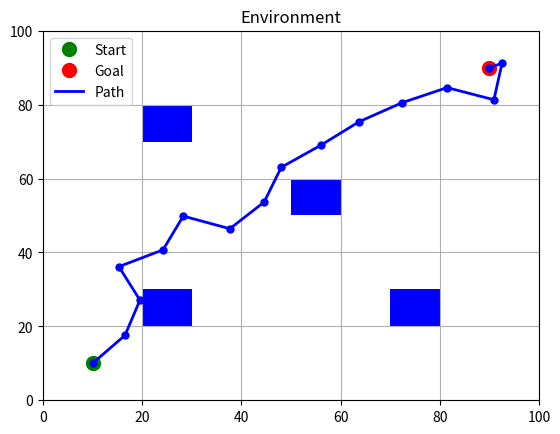

Generate this figure with matplotlib:
import random
import math
import matplotlib.pyplot as plt

class Node:
    def __init__(self, x, y, parent=None):
        self.x = x
        self.y = y
        self.parent = parent

def distance(node1, node2):
    return math.sqrt((node1.x - node2.x)**2 + (node1.y - node2.y)**2)

def steer(from_node, to_point, max_distance):
    angle = math.atan2(to_point[1] - from_node.y, to_point[0] - from_node.x)
    new_x = from_node.x + max_distance * math.cos(angle)
    new_y = from_node.y + max_distance * math.sin(angle)
    return Node(new_x, new_y)

def is_collision_free(node1, node2, obstacles):
    for (ox1, oy1), (ox2, oy2) in obstacles:
        if line_intersects_rect(node1.x, node1.y, node2.x, node2.y, ox1, oy1, ox2, oy2):
            return False
    return True

def get_random_point(width, height):
    return (random.uniform(0, width), random.uniform(0, height))

def get_nearest_node(nodes, point):
    nearest_node = nodes[0]
    min_dist = distance(nearest_node, Node(point[0], point[1]))
    for node in nodes:
        dist = distance(node, Node(point[0], point[1]))
        if dist < min_dist:
            nearest_node = node
            min_dist = dist
    return nearest_node

def line_intersects_rect(x1, y1, x2, y2, rx1, ry1, rx2, ry2):
    INSIDE, LEFT, RIGHT, BOTTOM, TOP = 0, 1, 2, 4, 8
    def compute_out_code(x, y):
        code = INSIDE
        if x < rx1: code |= LEFT
        elif x > rx2: code |= RIGHT
        if y < ry1: code |= BOTTOM
        elif y > ry2: code |= TOP
        return code

    outcode1 = compute_out_code(x1, y1)
    outcode2 = compute_out_code(x2, y2)
    while True:
        if not (outcode1 | outcode2):
            return True
        elif outcode1 & outcode2:
            return False
        else:
            x, y = 0, 0
            outcode_out = outcode1 if outcode1 else outcode2
            if outcode_out & TOP:
                x = x1 + (x2 - x1) * (ry2 - y1) / (y2 - y1)
                y = ry2
            elif outcode_out & BOTTOM:
                x = x1 + (x2 - x1) * (ry1 - y1) / (y2 - y1)
                y = ry1
            elif outcode_out & RIGHT:
                y = y1 + (y2 - y1) * (rx2 - x1) / (x2 - x1)
                x = rx2
            elif outcode_out & LEFT:
                y = y1 + (y2 - y1) * (rx1 - x1) / (x2 - x1)
                x = rx1
            if outcode_out == outcode1:
                x1, y1 = x, y
                outcode1 = compute_out_code(x1, y1)
            else:
                x2, y2 = x, y
                outcode2 = compute_out_code(x2, y2)

def plot_environment(start, goal, obstacles, path=None, title="Environment"):
    plt.figure()
    plt.title(title)

    # Plot obstacles
    for (ox1, oy1), (ox2, oy2) in obstacles:
        plt.gca().add_patch(plt.Rectangle((ox1, oy1), ox2 - ox1, oy2 - oy1, fc='blue'))

    # Plot start and goal points
    plt.plot(start[0], start[1], 'go', markersize=10, label='Start')
    plt.plot(goal[0], goal[1], 'ro', markersize=10, label='Goal')

    # Plot path if available
    if path:
        path_x, path_y = zip(*path)
        plt.plot(path_x, path_y, 'b-', linewidth=2, label='Path')
        plt.plot(path_x, path_y, 'bo', markersize=5)

    plt.xlim(0, 100)
    plt.ylim(0, 100)
    plt.legend()
    plt.grid(True)
    plt.show()

def rrt(start, goal, obstacles, width, height, max_distance, goal_tolerance):
    start_node = Node(start[0], start[1])
    goal_node = Node(goal[0], goal[1])
    nodes = [start_node]

    while True:
        random_point = get_random_point(width, height)
        nearest_node = get_nearest_node(nodes, random_point)
        theta = math.atan2(random_point[1] - nearest_node.y, random_point[0] - nearest_node.x)
        new_x = nearest_node.x + max_distance * math.cos(theta)
        new_y = nearest_node.y + max_distance * math.sin(theta)
        new_node = Node(new_x, new_y)

        if not is_collision_free(nearest_node, new_node, obstacles):
            continue

        new_node.parent = nearest_node
        nodes.append(new_node)

        if distance(new_node, goal_node) < goal_tolerance:
            goal_node.parent = new_node
            nodes.append(goal_node)
            break

    path = []
    node = goal_node
    while node is not None:
        path.append((node.x, node.y))
        node = node.parent
    path.reverse()

    return path

if __name__ == "__main__":
    # Define the start, goal, and environment boundaries
    start = (10, 10)
    goal = (90, 90)
    width, height = 100, 100
    max_distance = 10  # Maximum distance between nodes
    goal_tolerance = 5  # Distance within which the goal is considered reached

    # Define the obstacles
    obstacles = [
        ((20, 20), (30, 30)),
        ((50, 50), (60, 60)),
        ((70, 20), (80, 30)),
        ((20, 70), (30, 80))
    ]
    print("Generating path...")
    path = rrt(start, goal, obstacles, width, height, max_distance, goal_tolerance)
    plot_environment(start, goal, obstacles, path)

